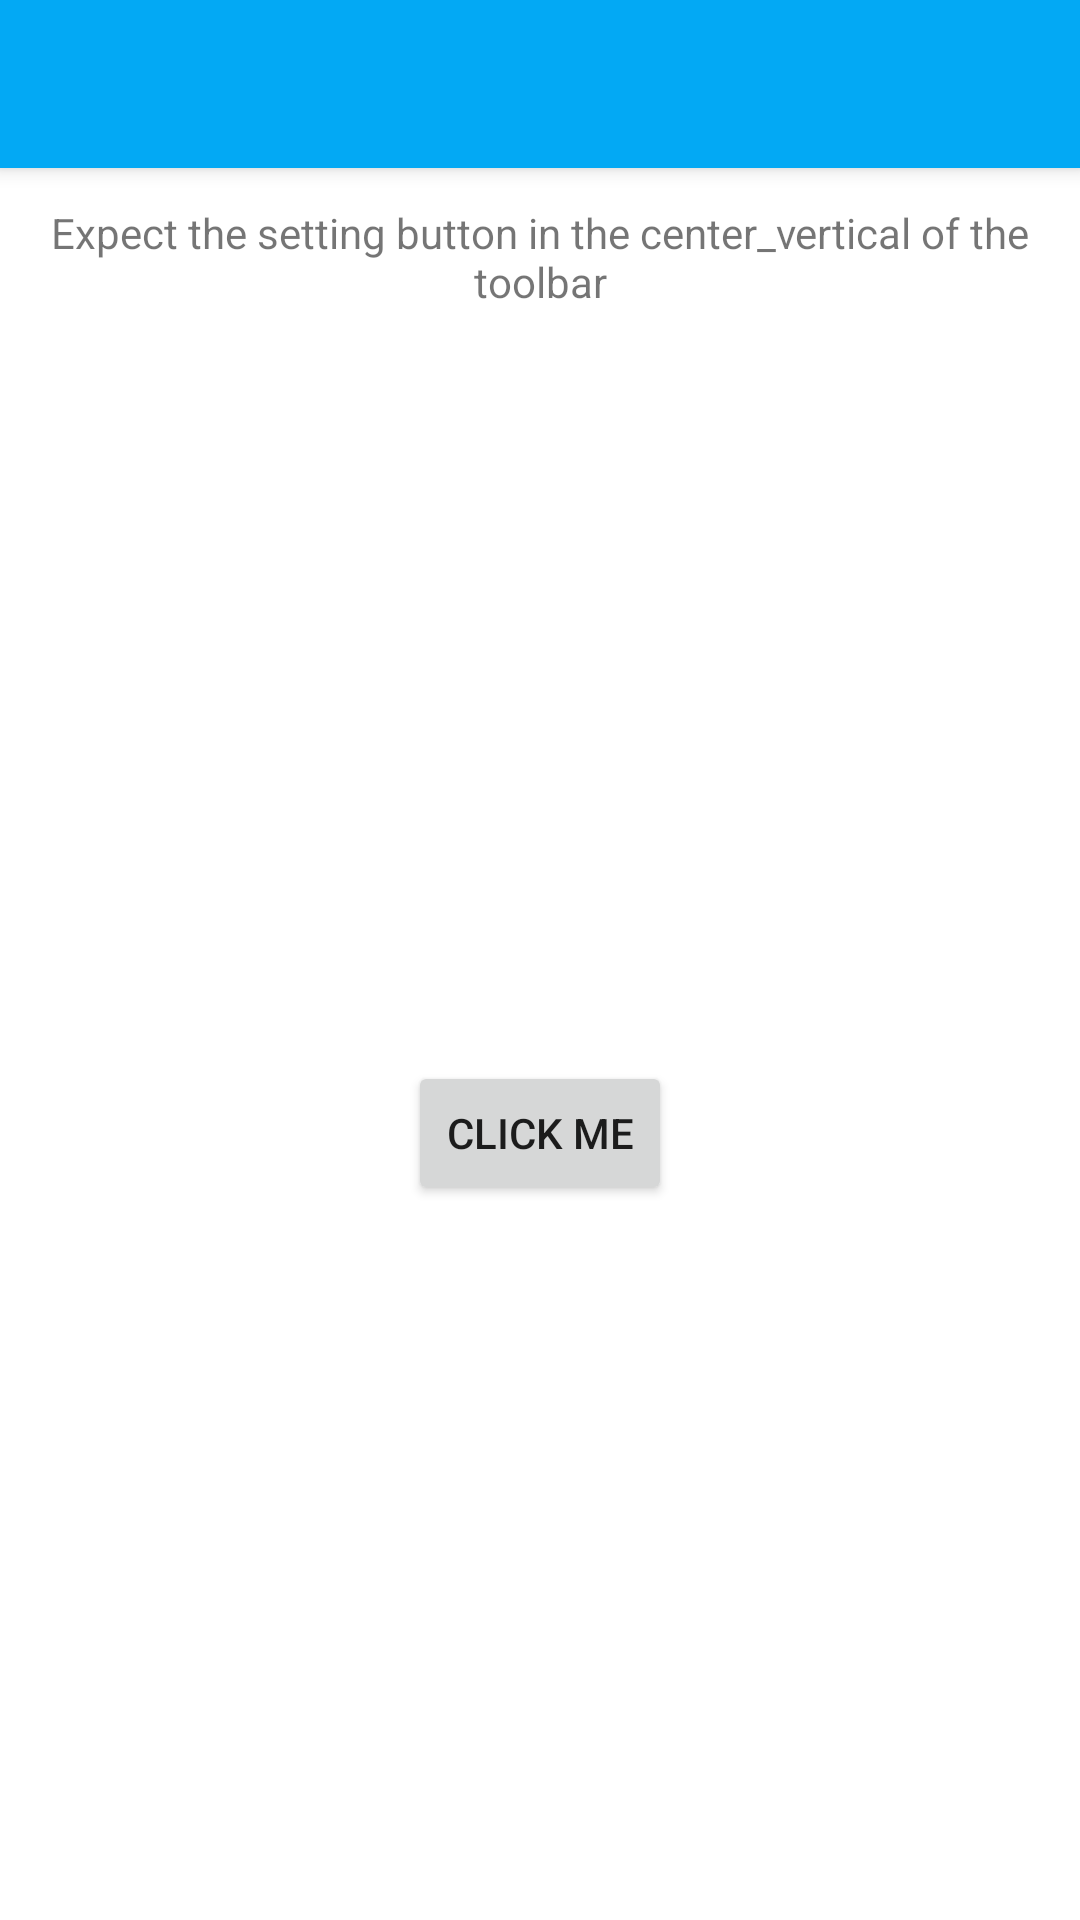

Here is an Android app screen rendered from its layout file. Give the layout XML and the strings, colors and styles it references.
<!-- AndroidManifest.xml: activity theme AppTheme.NoActionBar -->
<!-- res/layout/activity_main.xml -->
<?xml version="1.0" encoding="utf-8"?>
<androidx.coordinatorlayout.widget.CoordinatorLayout
        xmlns:android="http://schemas.android.com/apk/res/android"
        xmlns:app="http://schemas.android.com/apk/res-auto"
        xmlns:tools="http://schemas.android.com/tools"
        android:layout_width="match_parent"
        android:layout_height="match_parent"
        tools:context=".MainActivity">

    <com.google.android.material.appbar.AppBarLayout
            android:layout_width="match_parent"
            android:layout_height="wrap_content"
            android:fitsSystemWindows="true"
            android:background="@color/colorToolbar"
            android:theme="@style/AppTheme.AppBarOverlay">

        <androidx.appcompat.widget.Toolbar
                android:id="@+id/toolbar"
                android:layout_width="match_parent"
                android:layout_height="wrap_content"
                android:fitsSystemWindows="true"
                app:maxButtonHeight="120dp"
                app:titleTextAppearance="@style/AppTheme.TextAppearance.Title.Large"
                app:popupTheme="@style/AppTheme.PopupOverlay"/>

    </com.google.android.material.appbar.AppBarLayout>

    <androidx.constraintlayout.widget.ConstraintLayout
            xmlns:android="http://schemas.android.com/apk/res/android"
            xmlns:app="http://schemas.android.com/apk/res-auto"
            xmlns:tools="http://schemas.android.com/tools"
            android:layout_width="match_parent"
            android:layout_height="match_parent"
            app:layout_behavior="@string/appbar_scrolling_view_behavior"
            tools:context=".MainActivity"
            tools:showIn="@layout/activity_main">

        <TextView
                android:id="@+id/title_text"
                android:layout_width="match_parent"
                android:layout_height="wrap_content"
                android:gravity="center"
                android:padding="12dp"
                android:text="@string/hint_expect_setting_button_pos"
                app:layout_constraintLeft_toLeftOf="parent"
                app:layout_constraintRight_toRightOf="parent"
                app:layout_constraintTop_toTopOf="parent"/>


        <Button
                android:id="@+id/fixed_button"
                android:onClick="fixDemo"
                android:layout_width="wrap_content"
                android:layout_height="wrap_content"
                android:text="@string/click_me"
                app:layout_constraintLeft_toLeftOf="parent"
                app:layout_constraintBottom_toBottomOf="parent"
                app:layout_constraintRight_toRightOf="parent"
                app:layout_constraintTop_toBottomOf="@id/title_text"/>

    </androidx.constraintlayout.widget.ConstraintLayout>

</androidx.coordinatorlayout.widget.CoordinatorLayout>
<!-- resources referenced by this layout -->
<resources>
  <color name="colorToolbar">#03A9F4</color>
  <string name="click_me">CLICK ME</string>
  <string name="hint_expect_setting_button_pos">Expect the setting button in the center_vertical of the toolbar</string>
  <style name="AppTheme.AppBarOverlay" parent="ThemeOverlay.AppCompat.Dark.ActionBar" />
  <style name="AppTheme.PopupOverlay" parent="ThemeOverlay.AppCompat.Light" />
  <style name="AppTheme.TextAppearance.Title.Large" parent="TextAppearance.AppCompat.Title">
          <item name="android:textColor">@android:color/black</item>
          <item name="android:textSize">24sp</item>
          <item name="android:textStyle">bold</item>
      </style>
  <style name="AppTheme.NoActionBar">
          <item name="windowActionBar">false</item>
          <item name="windowNoTitle">true</item>
      </style>
</resources>
